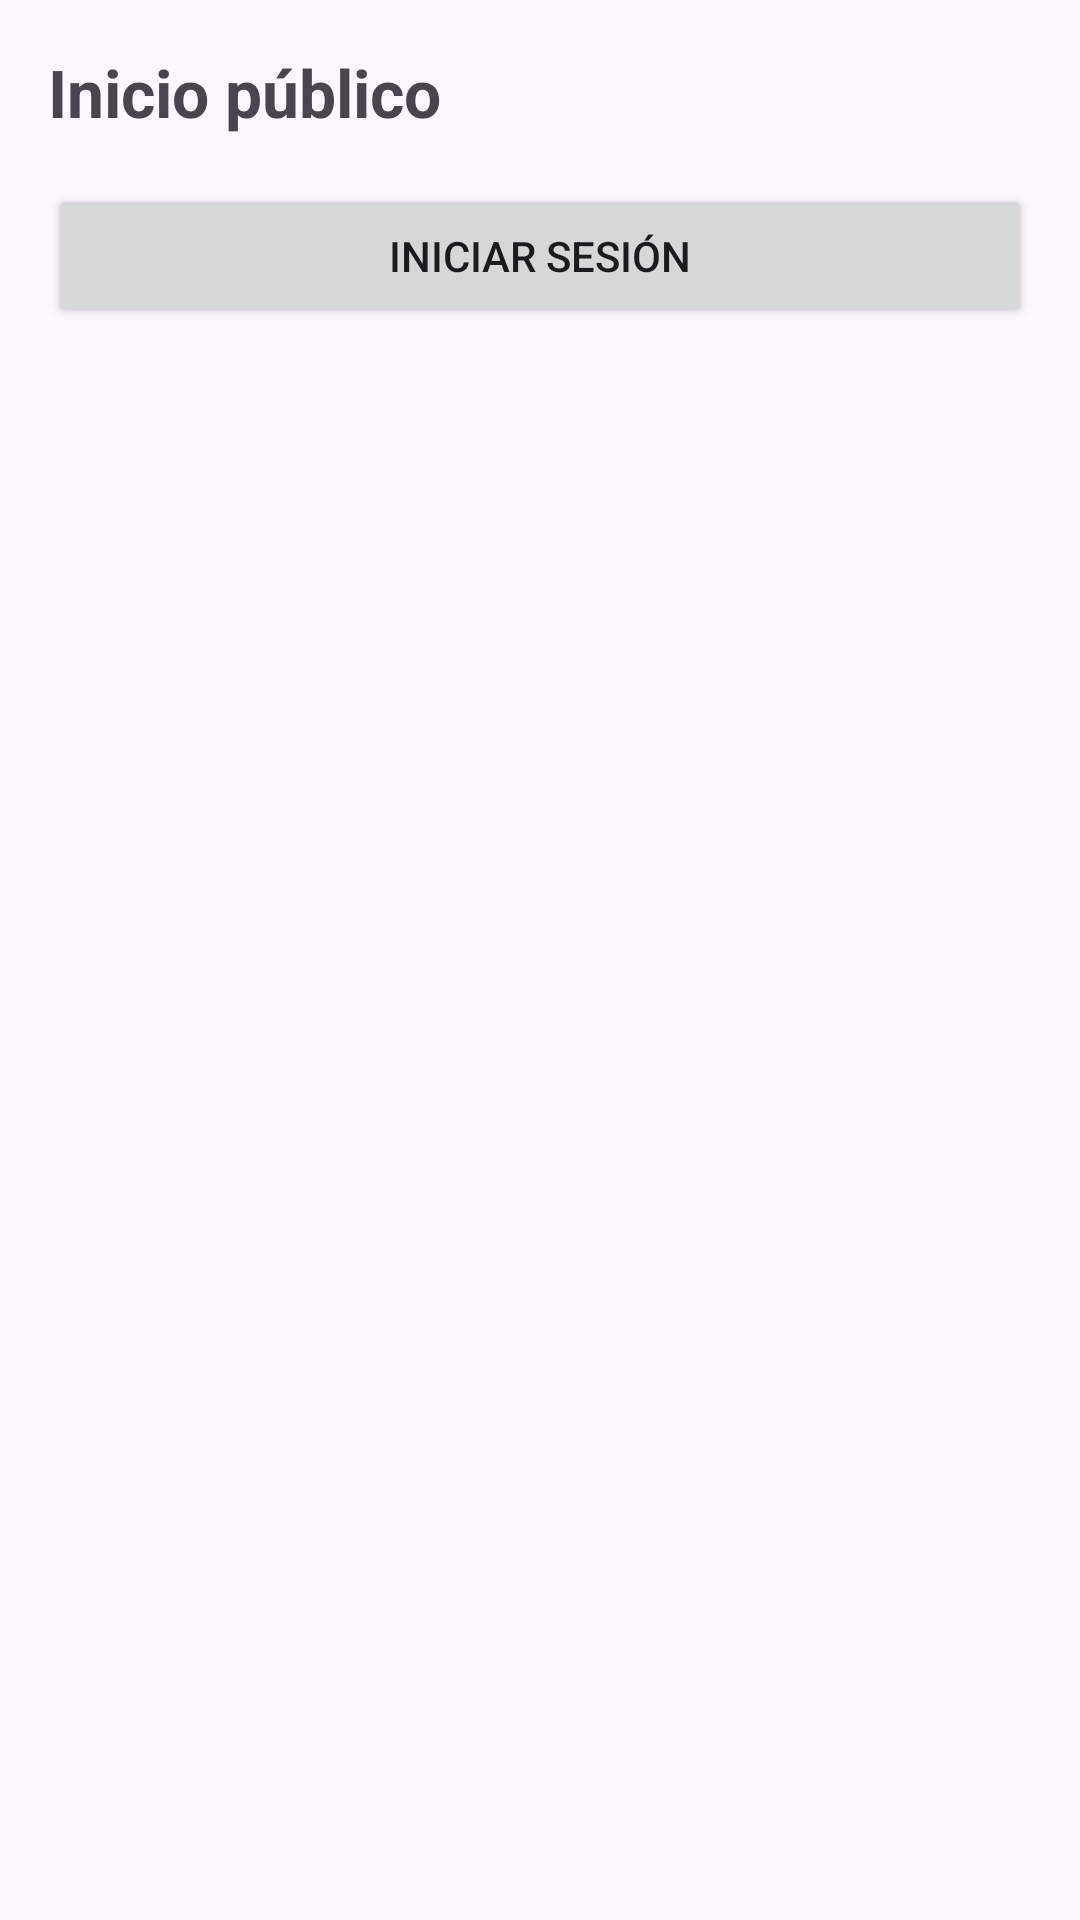

The Android layout XML behind this screen, and the referenced resources:
<!-- AndroidManifest.xml: application theme Theme.NexusLaboral -->
<!-- res/layout/fragment_public_home.xml -->
<LinearLayout xmlns:android="http://schemas.android.com/apk/res/android"
    android:layout_width="match_parent"
    android:layout_height="match_parent"
    android:padding="16dp"
    android:orientation="vertical">

    <TextView
        android:layout_width="wrap_content"
        android:layout_height="wrap_content"
        android:text="Inicio público"
        android:textSize="22sp"
        android:textStyle="bold"/>

    <Button
        android:id="@+id/btnLogin"
        android:layout_width="match_parent"
        android:layout_height="wrap_content"
        android:text="Iniciar sesión"
        android:layout_marginTop="16dp"/>
</LinearLayout>
<!-- resources referenced by this layout -->
<resources>
  <style name="Theme.NexusLaboral" parent="Base.Theme.NexusLaboral" />
  <style name="Base.Theme.NexusLaboral" parent="Theme.Material3.DayNight.NoActionBar">
          
          
      </style>
</resources>
